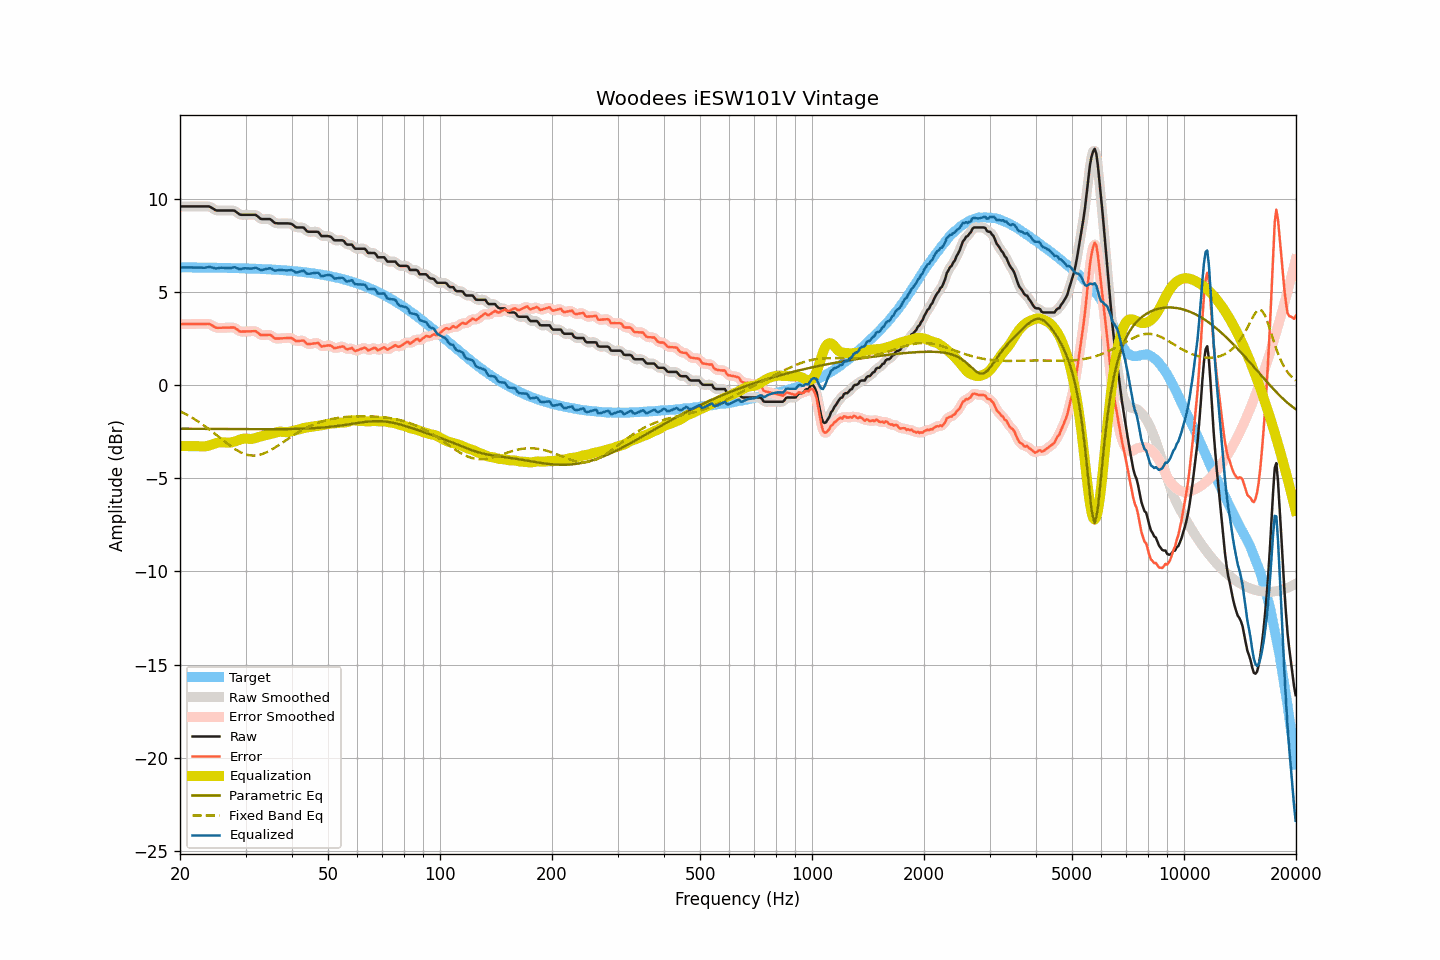

Data behind this chart, as committed beside it:
frequency, raw, smoothed, error, error_smoothed, equalization, parametric_eq, fixed_band_eq, equalized_raw, equalized_smoothed, target
20.00, 9.58, 9.58, 3.27, 3.27, -3.27, -2.34, -1.41, 6.32, 6.32, 6.32
20.20, 9.58, 9.58, 3.27, 3.27, -3.27, -2.34, -1.45, 6.31, 6.31, 6.31
20.40, 9.58, 9.58, 3.27, 3.27, -3.27, -2.34, -1.49, 6.31, 6.31, 6.31
20.61, 9.58, 9.58, 3.27, 3.27, -3.27, -2.34, -1.54, 6.31, 6.31, 6.31
20.81, 9.58, 9.58, 3.27, 3.27, -3.27, -2.34, -1.58, 6.31, 6.31, 6.31
21.02, 9.58, 9.58, 3.27, 3.27, -3.27, -2.34, -1.63, 6.31, 6.31, 6.31
21.23, 9.58, 9.58, 3.27, 3.27, -3.27, -2.34, -1.68, 6.31, 6.31, 6.31
21.44, 9.58, 9.58, 3.27, 3.27, -3.27, -2.34, -1.73, 6.31, 6.31, 6.31
21.66, 9.58, 9.58, 3.28, 3.28, -3.28, -2.35, -1.78, 6.31, 6.31, 6.31
21.87, 9.58, 9.58, 3.28, 3.28, -3.28, -2.35, -1.83, 6.31, 6.31, 6.31
22.09, 9.58, 9.58, 3.28, 3.28, -3.28, -2.35, -1.88, 6.31, 6.31, 6.31
22.31, 9.58, 9.58, 3.28, 3.28, -3.28, -2.35, -1.94, 6.31, 6.31, 6.31
22.54, 9.58, 9.58, 3.28, 3.28, -3.28, -2.35, -1.99, 6.30, 6.30, 6.31
22.76, 9.58, 9.58, 3.28, 3.28, -3.29, -2.35, -2.05, 6.30, 6.30, 6.31
22.99, 9.58, 9.58, 3.28, 3.28, -3.29, -2.35, -2.11, 6.29, 6.29, 6.30
23.22, 9.58, 9.58, 3.28, 3.28, -3.29, -2.35, -2.17, 6.30, 6.30, 6.30
23.45, 9.58, 9.59, 3.28, 3.29, -3.28, -2.35, -2.24, 6.30, 6.31, 6.30
23.69, 9.58, 9.59, 3.28, 3.29, -3.27, -2.35, -2.30, 6.32, 6.32, 6.30
23.92, 9.58, 9.57, 3.28, 3.27, -3.25, -2.35, -2.36, 6.34, 6.33, 6.30
24.16, 9.54, 9.54, 3.25, 3.25, -3.22, -2.35, -2.43, 6.33, 6.33, 6.30
24.40, 9.49, 9.50, 3.20, 3.20, -3.19, -2.35, -2.50, 6.31, 6.31, 6.30
24.65, 9.45, 9.44, 3.15, 3.14, -3.16, -2.35, -2.56, 6.29, 6.28, 6.30
24.89, 9.38, 9.40, 3.09, 3.10, -3.13, -2.36, -2.63, 6.26, 6.27, 6.30
25.14, 9.36, 9.37, 3.07, 3.08, -3.10, -2.36, -2.70, 6.26, 6.27, 6.29
25.39, 9.36, 9.36, 3.07, 3.07, -3.08, -2.36, -2.77, 6.28, 6.28, 6.29
25.65, 9.36, 9.36, 3.07, 3.07, -3.07, -2.36, -2.84, 6.29, 6.29, 6.29
25.91, 9.36, 9.36, 3.08, 3.08, -3.07, -2.36, -2.91, 6.30, 6.30, 6.29
26.16, 9.36, 9.36, 3.08, 3.08, -3.07, -2.36, -2.98, 6.29, 6.29, 6.29
26.43, 9.36, 9.36, 3.08, 3.08, -3.08, -2.36, -3.05, 6.29, 6.29, 6.29
26.69, 9.36, 9.36, 3.08, 3.08, -3.09, -2.36, -3.11, 6.28, 6.28, 6.28
26.96, 9.36, 9.36, 3.08, 3.08, -3.09, -2.36, -3.18, 6.27, 6.27, 6.28
27.23, 9.36, 9.37, 3.08, 3.08, -3.09, -2.36, -3.24, 6.28, 6.28, 6.28
27.50, 9.36, 9.37, 3.09, 3.09, -3.08, -2.36, -3.31, 6.29, 6.30, 6.28
27.77, 9.36, 9.36, 3.09, 3.09, -3.05, -2.36, -3.37, 6.31, 6.31, 6.28
28.05, 9.35, 9.34, 3.08, 3.06, -3.03, -2.36, -3.42, 6.33, 6.31, 6.28
28.33, 9.28, 9.29, 3.01, 3.01, -3.00, -2.36, -3.48, 6.29, 6.29, 6.27
28.62, 9.23, 9.22, 2.95, 2.95, -2.96, -2.36, -3.53, 6.26, 6.26, 6.27
28.90, 9.15, 9.17, 2.89, 2.90, -2.93, -2.37, -3.58, 6.22, 6.23, 6.27
29.19, 9.13, 9.14, 2.87, 2.87, -2.91, -2.37, -3.62, 6.23, 6.23, 6.27
29.48, 9.13, 9.13, 2.87, 2.87, -2.88, -2.37, -3.66, 6.25, 6.24, 6.26
29.78, 9.13, 9.13, 2.87, 2.87, -2.87, -2.37, -3.69, 6.26, 6.26, 6.26
30.08, 9.13, 9.13, 2.88, 2.88, -2.87, -2.37, -3.72, 6.26, 6.26, 6.26
30.38, 9.13, 9.13, 2.88, 2.88, -2.88, -2.37, -3.74, 6.26, 6.26, 6.26
30.68, 9.13, 9.13, 2.88, 2.88, -2.89, -2.37, -3.76, 6.25, 6.25, 6.25
30.99, 9.13, 9.13, 2.88, 2.88, -2.89, -2.37, -3.77, 6.25, 6.25, 6.25
31.30, 9.13, 9.14, 2.89, 2.89, -2.88, -2.37, -3.78, 6.25, 6.26, 6.25
31.61, 9.13, 9.14, 2.89, 2.89, -2.86, -2.37, -3.78, 6.27, 6.28, 6.24
31.93, 9.13, 9.12, 2.89, 2.88, -2.84, -2.37, -3.78, 6.30, 6.28, 6.24
32.24, 9.07, 9.07, 2.84, 2.83, -2.81, -2.37, -3.77, 6.27, 6.26, 6.24
32.57, 9.01, 9.00, 2.77, 2.77, -2.78, -2.37, -3.75, 6.23, 6.22, 6.23
32.89, 8.92, 8.94, 2.69, 2.71, -2.75, -2.37, -3.73, 6.17, 6.19, 6.23
33.22, 8.90, 8.91, 2.68, 2.68, -2.73, -2.37, -3.70, 6.17, 6.18, 6.23
33.55, 8.90, 8.90, 2.68, 2.68, -2.71, -2.37, -3.67, 6.19, 6.19, 6.22
33.89, 8.90, 8.90, 2.69, 2.68, -2.69, -2.37, -3.64, 6.21, 6.21, 6.22
34.23, 8.90, 8.91, 2.69, 2.70, -2.67, -2.37, -3.60, 6.23, 6.24, 6.21
34.57, 8.90, 8.91, 2.69, 2.70, -2.65, -2.37, -3.56, 6.25, 6.26, 6.21
34.92, 8.90, 8.89, 2.70, 2.68, -2.63, -2.37, -3.51, 6.27, 6.25, 6.21
35.27, 8.85, 8.84, 2.64, 2.64, -2.61, -2.37, -3.46, 6.23, 6.22, 6.20
35.62, 8.77, 8.77, 2.57, 2.58, -2.59, -2.37, -3.41, 6.18, 6.19, 6.20
35.97, 8.69, 8.71, 2.50, 2.52, -2.56, -2.37, -3.36, 6.14, 6.15, 6.19
... 635 more rows
